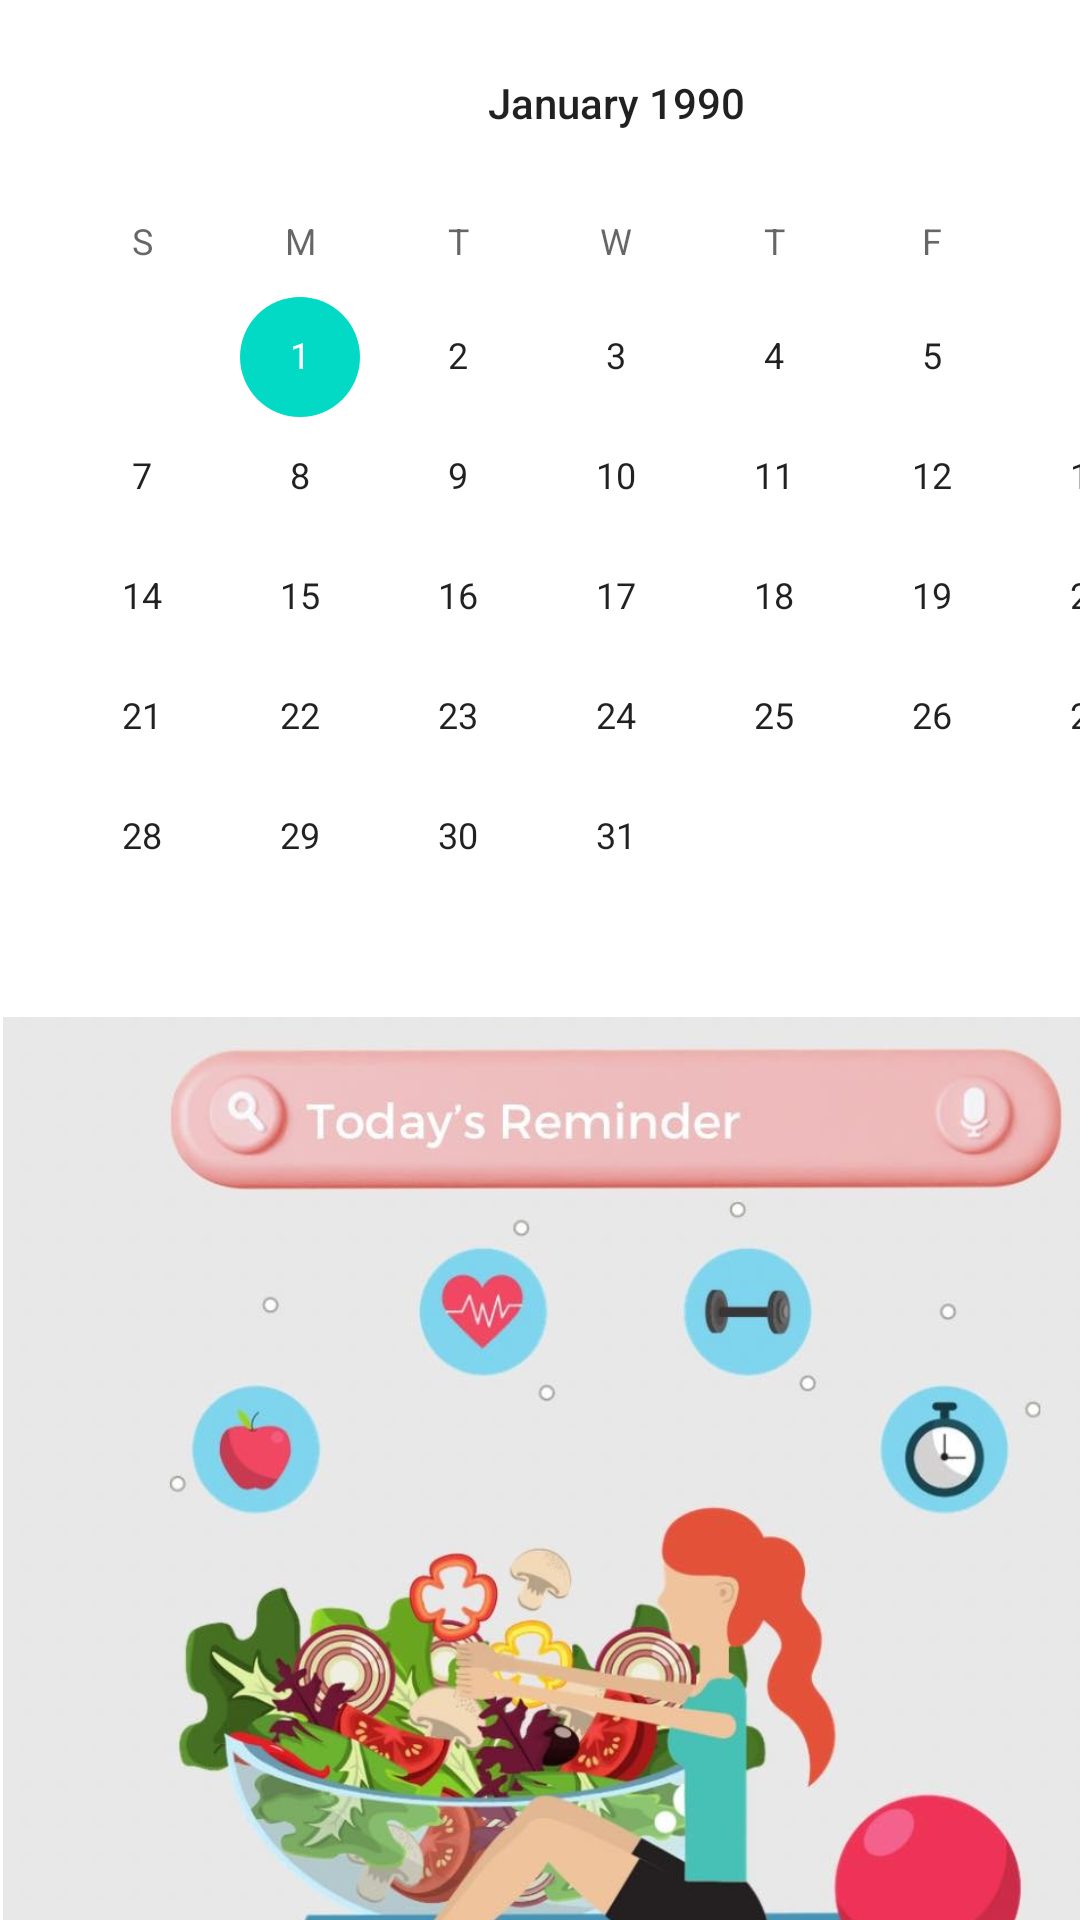

Write the Android layout XML for this screen, with the resource values it uses.
<!-- AndroidManifest.xml: application theme Theme.GoNaz -->
<!-- res/layout/activity_calendar.xml -->
<?xml version="1.0" encoding="utf-8"?>
<androidx.constraintlayout.widget.ConstraintLayout xmlns:android="http://schemas.android.com/apk/res/android"
    xmlns:app="http://schemas.android.com/apk/res-auto"
    xmlns:tools="http://schemas.android.com/tools"
    android:layout_width="match_parent"
    android:layout_height="match_parent"
    tools:context=".Calendar">

    <LinearLayout
        android:layout_width="409dp"
        android:layout_height="729dp"
        android:layout_marginStart="1dp"
        android:layout_marginTop="1dp"
        android:layout_marginEnd="1dp"
        android:layout_marginBottom="1dp"
        android:background="@drawable/background"
        android:orientation="vertical"
        android:visibility="visible"
        app:layout_constraintBottom_toBottomOf="parent"
        app:layout_constraintEnd_toEndOf="parent"
        app:layout_constraintHorizontal_bias="0.0"
        app:layout_constraintStart_toStartOf="parent"
        app:layout_constraintTop_toTopOf="parent"
        app:layout_constraintVertical_bias="0.0">

        <CalendarView
            android:id="@+id/calendarView"
            android:layout_width="match_parent"
            android:layout_height="wrap_content"
            android:measureAllChildren="false"
            android:minDate="01/01/1990"
            android:visibility="visible" />

        <ScrollView
            android:layout_width="match_parent"
            android:layout_height="match_parent">

            <LinearLayout
                android:layout_width="match_parent"
                android:layout_height="wrap_content"
                android:orientation="vertical"
                android:visibility="visible">

                <ImageView
                    android:id="@+id/imageView13"
                    android:layout_width="match_parent"
                    android:layout_height="wrap_content"
                    android:adjustViewBounds="true"
                    android:visibility="visible"
                    app:srcCompat="@drawable/calendarimage1" />

                <ImageView
                    android:id="@+id/imageView14"
                    android:layout_width="match_parent"
                    android:layout_height="wrap_content"
                    android:adjustViewBounds="true"
                    android:visibility="visible"
                    app:srcCompat="@drawable/calendarimage2" />

                <ImageView
                    android:id="@+id/imageView15"
                    android:layout_width="match_parent"
                    android:layout_height="wrap_content"
                    android:adjustViewBounds="true"
                    android:visibility="visible"
                    app:srcCompat="@drawable/calendarimage3" />

                <ImageView
                    android:id="@+id/imageView16"
                    android:layout_width="match_parent"
                    android:layout_height="wrap_content"
                    android:adjustViewBounds="true"
                    android:visibility="visible"
                    app:srcCompat="@drawable/calendarimage4" />

                <ImageView
                    android:id="@+id/imageView17"
                    android:layout_width="match_parent"
                    android:layout_height="wrap_content"
                    android:adjustViewBounds="true"
                    android:visibility="visible"
                    app:srcCompat="@drawable/calendarimage5" />
            </LinearLayout>
        </ScrollView>

    </LinearLayout>
</androidx.constraintlayout.widget.ConstraintLayout>
<!-- resources referenced by this layout -->
<resources>
  <!-- drawable calendarimage1: jpg bitmap (drawable-v24, 115410 bytes) -->
  <!-- drawable calendarimage2: jpg bitmap (drawable-v24, 176578 bytes) -->
  <!-- drawable calendarimage3: jpg bitmap (drawable-v24, 187706 bytes) -->
  <!-- drawable calendarimage4: jpg bitmap (drawable-v24, 181067 bytes) -->
  <!-- drawable calendarimage5: jpg bitmap (drawable-v24, 88243 bytes) -->
  <style name="Theme.GoNaz" parent="Theme.MaterialComponents.DayNight.NoActionBar">
          
          <item name="colorPrimary">@color/purple_500</item>
          <item name="colorPrimaryVariant">@color/purple_700</item>
          <item name="colorOnPrimary">@color/white</item>
          
          <item name="colorSecondary">@color/teal_200</item>
          <item name="colorSecondaryVariant">@color/teal_700</item>
          <item name="colorOnSecondary">@color/black</item>
          
          <item name="android:statusBarColor" tools:targetApi="l">?attr/colorPrimaryVariant</item>
          
      </style>
  <!-- not gathered from this repository: default colours our renderer supplied (Android Studio template values) -->
  <color name="purple_500">#FF6200EE</color>
  <color name="purple_700">#FF3700B3</color>
  <color name="teal_200">#FF03DAC5</color>
  <color name="teal_700">#FF018786</color>
  <color name="black">#FF000000</color>
  <color name="white">#FFFFFFFF</color>
</resources>
